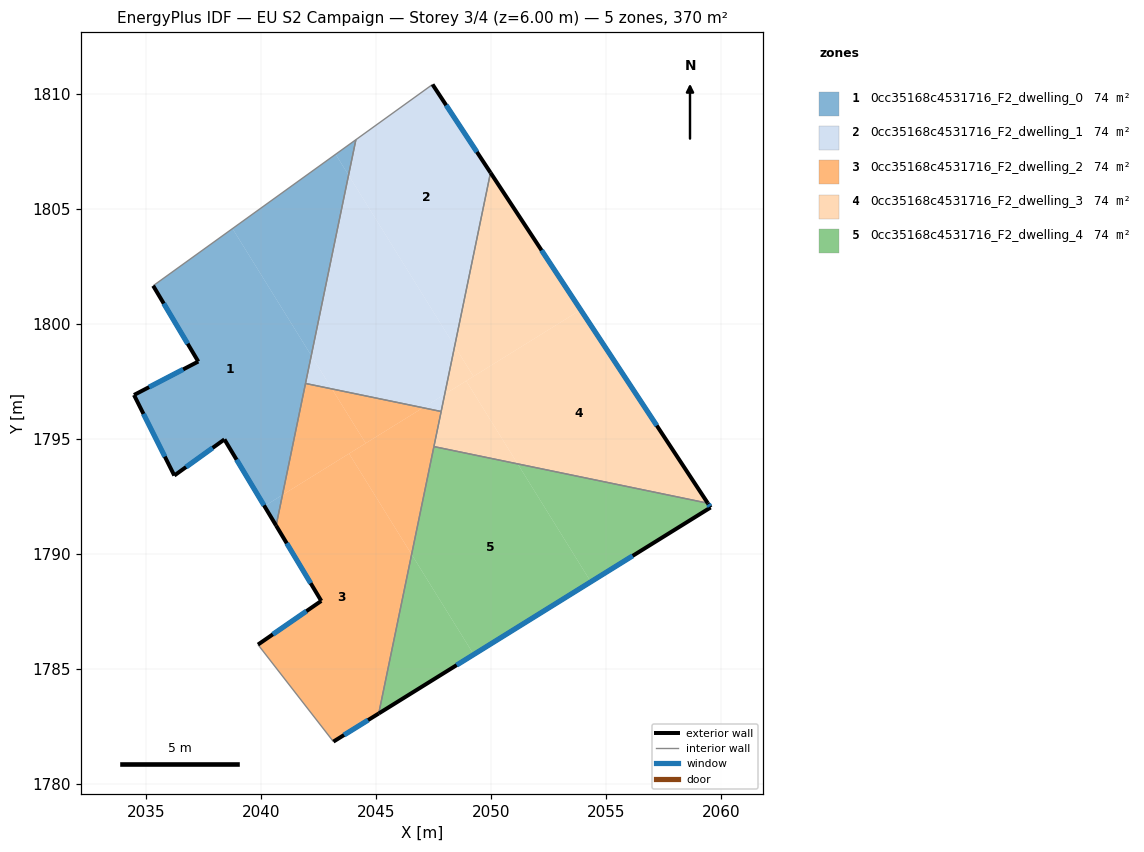
=== STOREY PLAN SPEC (per zone: floor XY polygon, exterior-wall plan segments, windows/doors) ===
zone 1: 0cc35168c4531716_F2_dwelling_0  (73.9 m²)
  floor: (2038.76, 1804.15) (2042.18, 1798.63) (2040.93, 1792.57) (2040.14, 1792.09) (2038.41, 1794.99) (2036.23, 1793.42) (2034.47, 1796.92) (2037.27, 1798.37) (2035.31, 1801.67)
  floor: (2040.93, 1792.57) (2040.65, 1791.24) (2040.14, 1792.09)
  floor: (2044.12, 1808.02) (2043.80, 1806.47) (2043.24, 1807.38)
  floor: (2043.24, 1807.38) (2043.80, 1806.47) (2042.18, 1798.63) (2038.76, 1804.15)
  exterior wall: (2037.27, 1798.37) – (2034.47, 1796.92)  [3.1 m]
    window: (2036.61, 1798.03) – (2035.13, 1797.26)  [2.7 m²]
  exterior wall: (2035.31, 1801.67) – (2037.27, 1798.37)  [3.8 m]
    window: (2035.77, 1800.89) – (2036.81, 1799.14)  [3.2 m²]
  exterior wall: (2038.41, 1794.99) – (2040.65, 1791.24)  [4.4 m]
    window: (2038.93, 1794.11) – (2040.13, 1792.12)  [3.7 m²]
  exterior wall: (2036.23, 1793.42) – (2038.41, 1794.99)  [2.7 m]
    window: (2036.74, 1793.78) – (2037.89, 1794.62)  [2.3 m²]
  exterior wall: (2034.47, 1796.92) – (2036.23, 1793.42)  [3.9 m]
    window: (2034.89, 1796.09) – (2035.81, 1794.24)  [3.3 m²]
  interior walls: 3
zone 2: 0cc35168c4531716_F2_dwelling_1  (73.9 m²)
  floor: (2047.45, 1810.42) (2049.97, 1806.58) (2048.42, 1799.04) (2043.80, 1806.47) (2044.12, 1808.02)
  floor: (2043.80, 1806.47) (2048.42, 1799.04) (2047.98, 1796.95) (2047.04, 1796.36) (2043.08, 1797.18) (2042.18, 1798.63)
  floor: (2047.98, 1796.95) (2047.83, 1796.20) (2047.04, 1796.36)
  floor: (2042.18, 1798.63) (2043.08, 1797.18) (2041.93, 1797.42)
  exterior wall: (2049.97, 1806.58) – (2047.45, 1810.42)  [4.6 m]
    window: (2049.38, 1807.48) – (2048.04, 1809.52)  [3.9 m²]
  interior walls: 4
zone 3: 0cc35168c4531716_F2_dwelling_2  (73.9 m²)
  floor: (2043.82, 1794.37) (2046.54, 1789.99) (2045.11, 1783.07) (2043.14, 1781.85) (2039.86, 1786.06) (2042.62, 1787.96) (2040.65, 1791.24) (2040.93, 1792.57)
  floor: (2047.83, 1796.20) (2046.54, 1789.99) (2043.82, 1794.37) (2047.04, 1796.36)
  floor: (2043.08, 1797.18) (2044.55, 1794.82) (2040.93, 1792.57) (2041.93, 1797.42)
  floor: (2047.04, 1796.36) (2044.55, 1794.82) (2043.08, 1797.18)
  exterior wall: (2042.62, 1787.96) – (2039.86, 1786.06)  [3.3 m]
    window: (2041.97, 1787.52) – (2040.51, 1786.51)  [2.8 m²]
  exterior wall: (2040.65, 1791.24) – (2042.62, 1787.96)  [3.8 m]
    window: (2041.11, 1790.47) – (2042.16, 1788.73)  [3.2 m²]
  exterior wall: (2043.14, 1781.85) – (2045.11, 1783.07)  [2.3 m]
    window: (2043.61, 1782.13) – (2044.65, 1782.78)  [2.0 m²]
  interior walls: 5
zone 4: 0cc35168c4531716_F2_dwelling_3  (73.9 m²)
  floor: (2053.89, 1800.62) (2059.42, 1792.21) (2051.15, 1793.92) (2048.92, 1797.53)
  floor: (2049.97, 1806.58) (2053.89, 1800.62) (2049.23, 1797.72) (2048.42, 1799.04)
  floor: (2048.42, 1799.04) (2049.23, 1797.72) (2047.98, 1796.95)
  floor: (2048.92, 1797.53) (2051.15, 1793.92) (2047.51, 1794.67) (2047.98, 1796.95)
  exterior wall: (2059.42, 1792.21) – (2049.97, 1806.58)  [17.2 m]
    window: (2057.20, 1795.59) – (2052.19, 1803.21)  [14.5 m²]
  interior walls: 3
zone 5: 0cc35168c4531716_F2_dwelling_4  (73.9 m²)
  floor: (2046.54, 1789.98) (2049.24, 1785.63) (2045.11, 1783.07)
  floor: (2059.42, 1792.21) (2059.54, 1792.03) (2054.34, 1788.79) (2051.15, 1793.92)
  floor: (2051.15, 1793.92) (2054.34, 1788.79) (2049.24, 1785.63) (2046.54, 1789.98) (2047.51, 1794.67)
  exterior wall: (2059.54, 1792.03) – (2059.42, 1792.21)  [0.2 m]
    window: (2059.51, 1792.07) – (2059.45, 1792.17)  [0.2 m²]
  exterior wall: (2045.11, 1783.07) – (2059.54, 1792.03)  [17.0 m]
    window: (2048.50, 1785.17) – (2056.15, 1789.92)  [14.3 m²]
  interior walls: 2

=== DERIVED (storey summary) ===
Building: EU S2 Campaign
Storey: 3 of 4  (floor level z = 6.00 m)
Storey gross floor area: 369.7 m²
Zones on this storey: 5
  - 0cc35168c4531716_F2_dwelling_0: floor 73.9 m²; exterior wall 18.0 m (53.9 m²); 5 window(s) 15.2 m²; WWR 28.1%
  - 0cc35168c4531716_F2_dwelling_1: floor 73.9 m²; exterior wall 4.6 m (13.8 m²); 1 window(s) 3.9 m²; WWR 28.1%
  - 0cc35168c4531716_F2_dwelling_2: floor 73.9 m²; exterior wall 9.5 m (28.4 m²); 3 window(s) 8.0 m²; WWR 28.1%
  - 0cc35168c4531716_F2_dwelling_3: floor 73.9 m²; exterior wall 17.2 m (51.6 m²); 1 window(s) 14.5 m²; WWR 28.1%
  - 0cc35168c4531716_F2_dwelling_4: floor 73.9 m²; exterior wall 17.2 m (51.6 m²); 2 window(s) 14.5 m²; WWR 28.1%
Zone adjacency (shared interzone walls):
  - 0cc35168c4531716_F2_dwelling_0 ↔ 0cc35168c4531716_F2_dwelling_1
  - 0cc35168c4531716_F2_dwelling_0 ↔ 0cc35168c4531716_F2_dwelling_2
  - 0cc35168c4531716_F2_dwelling_1 ↔ 0cc35168c4531716_F2_dwelling_2
  - 0cc35168c4531716_F2_dwelling_1 ↔ 0cc35168c4531716_F2_dwelling_3
  - 0cc35168c4531716_F2_dwelling_2 ↔ 0cc35168c4531716_F2_dwelling_3
  - 0cc35168c4531716_F2_dwelling_2 ↔ 0cc35168c4531716_F2_dwelling_4
  - 0cc35168c4531716_F2_dwelling_3 ↔ 0cc35168c4531716_F2_dwelling_4